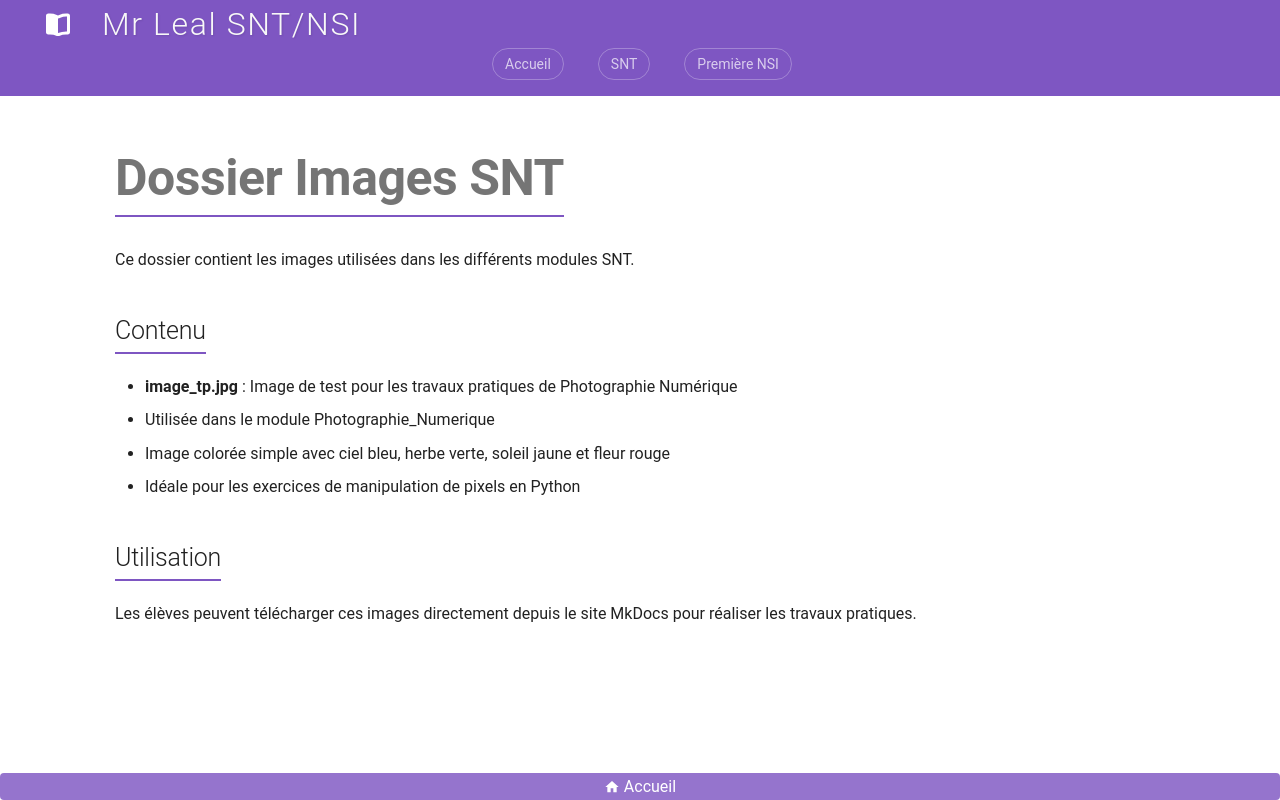

repository: jemangedespatate/projet_mkdocs · page: SNT/img/index.html · generator: mkdocs

# Dossier Images SNT

Ce dossier contient les images utilisées dans les différents modules SNT.

## Contenu

- **image_tp.jpg** : Image de test pour les travaux pratiques de Photographie Numérique
  - Utilisée dans le module Photographie_Numerique
  - Image colorée simple avec ciel bleu, herbe verte, soleil jaune et fleur rouge
  - Idéale pour les exercices de manipulation de pixels en Python

## Utilisation

Les élèves peuvent télécharger ces images directement depuis le site MkDocs pour réaliser les travaux pratiques.
